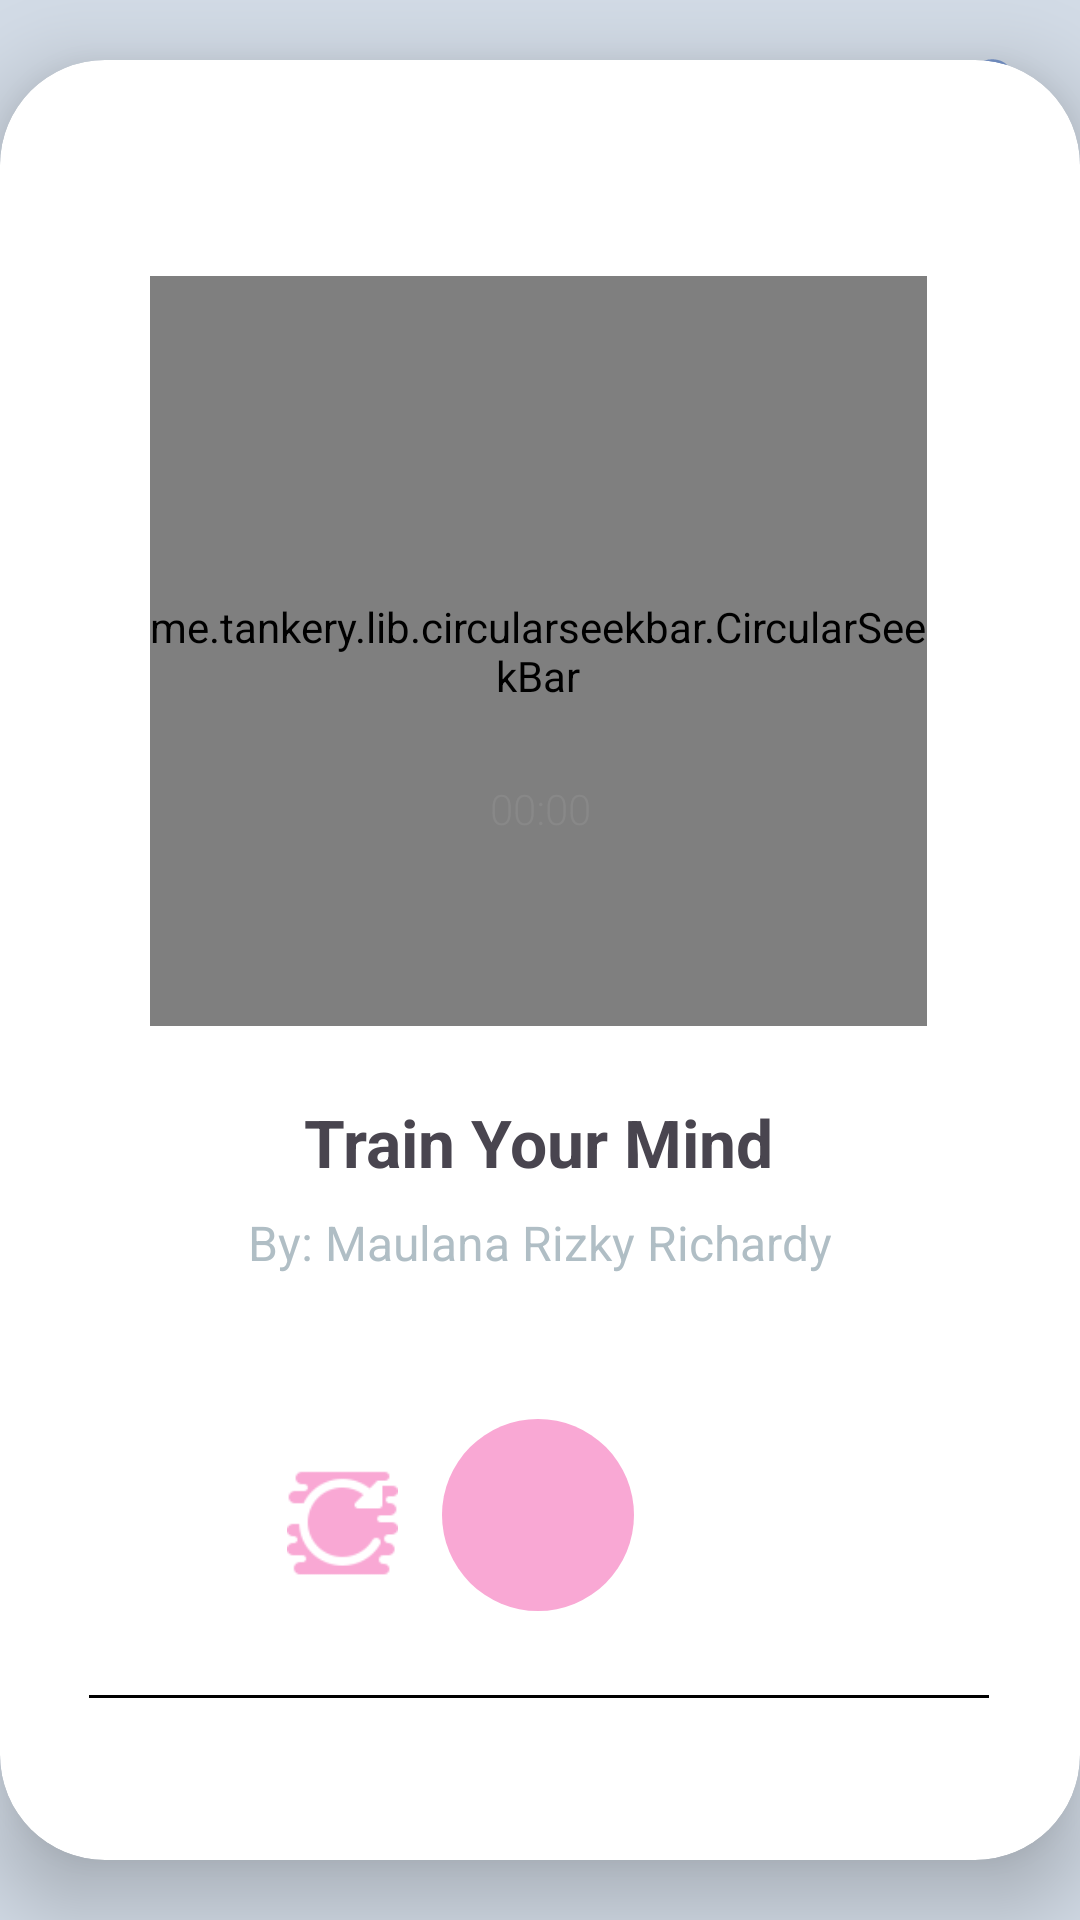

Reconstruct the res/layout file that produces this screen, plus the resources it refers to.
<!-- AndroidManifest.xml: application theme Theme.SkripsTa -->
<!-- res/layout/activity_meditation.xml -->
<?xml version="1.0" encoding="utf-8"?>
<androidx.constraintlayout.widget.ConstraintLayout xmlns:android="http://schemas.android.com/apk/res/android"
    xmlns:app="http://schemas.android.com/apk/res-auto"
    xmlns:tools="http://schemas.android.com/tools"
    android:id="@+id/main"
    android:layout_width="match_parent"
    android:layout_height="match_parent"
    tools:context=".MeditationActivity"
    android:background="@color/app">

    <androidx.cardview.widget.CardView
        android:layout_width="match_parent"
        android:layout_height="600dp"
        app:layout_constraintBottom_toBottomOf="parent"
        app:layout_constraintEnd_toEndOf="parent"
        app:layout_constraintStart_toStartOf="parent"
        app:cardCornerRadius="35dp"
        app:cardElevation="16dp"
        app:layout_constraintTop_toTopOf="parent">

        <androidx.constraintlayout.widget.ConstraintLayout
            android:layout_width="match_parent"
            android:layout_height="match_parent">

            <ImageView
                android:id="@+id/imageView"
                android:layout_width="100dp"
                android:layout_height="100dp"
                android:layout_marginTop="140dp"
                android:src="@drawable/img"
                app:layout_constraintEnd_toEndOf="parent"
                app:layout_constraintHorizontal_bias="0.498"
                app:layout_constraintStart_toStartOf="parent"
                app:layout_constraintTop_toTopOf="parent" />

            <me.tankery.lib.circularseekbar.CircularSeekBar
                android:id="@+id/seekBar"
                android:layout_width="259dp"
                android:layout_height="250dp"
                android:layout_marginTop="72dp"
                app:cs_circle_color="#cbcbcb"
                app:cs_circle_progress_color="@color/black"
                app:cs_circle_stroke_width="3dp"
                app:cs_circle_style="round"
                app:cs_circle_x_radius="200dp"
                app:cs_circle_y_radius="200dp"
                app:cs_disable_pointer="false"
                app:cs_lock_enabled="true"
                app:cs_maintain_equal_circle="true"
                app:cs_max="100"
                app:cs_move_outside_circle="false"
                app:cs_negative_enabled="false"
                app:cs_pointer_alpha_ontouch="10"
                app:cs_pointer_color="@color/black"
                app:cs_pointer_stroke_width="10dp"
                app:cs_progress="0"
                app:cs_use_custom_radii="true"
                app:layout_constraintEnd_toEndOf="parent"
                app:layout_constraintHorizontal_bias="0.496"
                app:layout_constraintStart_toStartOf="parent"
                app:layout_constraintTop_toTopOf="parent" />

            <TextView
                android:id="@+id/titleText"
                android:layout_width="wrap_content"
                android:layout_height="wrap_content"
                android:layout_centerHorizontal="true"
                android:layout_marginTop="24dp"
                android:text="Train Your Mind"
                android:textSize="22sp"
                android:textStyle="bold"
                app:layout_constraintEnd_toEndOf="parent"
                app:layout_constraintHorizontal_bias="0.498"
                app:layout_constraintStart_toStartOf="parent"
                app:layout_constraintTop_toBottomOf="@+id/seekBar" />

            <TextView
                android:id="@+id/subTitleText"
                android:layout_width="wrap_content"
                android:layout_height="wrap_content"
                android:layout_below="@id/titleText"
                android:layout_centerHorizontal="true"
                android:layout_marginTop="8dp"
                android:text="By: Maulana Rizky Richardy"
                android:textColor="#B0BEC5"
                android:textSize="16sp"
                app:layout_constraintEnd_toEndOf="parent"
                app:layout_constraintStart_toStartOf="parent"
                app:layout_constraintTop_toBottomOf="@+id/titleText" />

            <ImageView
                android:id="@+id/playPauseButton"
                android:layout_width="64dp"
                android:layout_height="64dp"
                android:layout_marginTop="48dp"
                android:background="@drawable/play_button_background"
                android:src="@drawable/ic_play"
                app:layout_constraintEnd_toEndOf="parent"
                app:layout_constraintHorizontal_bias="0.498"
                app:layout_constraintStart_toStartOf="parent"
                app:layout_constraintTop_toBottomOf="@+id/subTitleText"
                app:tint="#FFFFFF" />

            <View
                android:layout_width="300dp"
                android:layout_height="1dp"
                android:layout_marginTop="28dp"
                android:background="@color/black"
                app:layout_constraintEnd_toEndOf="parent"
                app:layout_constraintHorizontal_bias="0.495"
                app:layout_constraintStart_toStartOf="parent"
                app:layout_constraintTop_toBottomOf="@+id/playPauseButton" />

            <ImageView
                android:id="@+id/resetButton"
                android:layout_width="37dp"
                android:layout_height="40dp"
                android:layout_marginBottom="92dp"
                android:src="@drawable/ic_reset"
                app:layout_constraintBottom_toBottomOf="parent"
                app:layout_constraintEnd_toStartOf="@+id/playPauseButton"
                app:layout_constraintHorizontal_bias="0.867"
                app:layout_constraintStart_toStartOf="parent" />

            <TextView
                android:id="@+id/currentTimeText"
                android:layout_width="wrap_content"
                android:layout_height="wrap_content"
                android:fontFamily="sans-serif-light"
                android:text="00:00"
                android:textColor="#888888"
                android:textSize="14sp"
                app:layout_constraintEnd_toEndOf="parent"
                app:layout_constraintStart_toStartOf="parent"
                app:layout_constraintTop_toBottomOf="@+id/imageView" />
        </androidx.constraintlayout.widget.ConstraintLayout>

    </androidx.cardview.widget.CardView>

    <ImageView
        android:id="@+id/goBack"
        android:layout_width="44dp"
        android:layout_height="42dp"
        android:layout_marginTop="16dp"
        android:paddingLeft="10dp"
        android:src="@drawable/ic_back"
        app:layout_constraintEnd_toEndOf="parent"
        app:layout_constraintHorizontal_bias="0.018"
        app:layout_constraintStart_toStartOf="parent"
        app:layout_constraintTop_toTopOf="parent" />

    <ImageView
        android:id="@+id/howTo"
        android:layout_width="wrap_content"
        android:layout_height="wrap_content"
        android:layout_marginTop="16dp"
        android:src="@drawable/ic_ask"
        app:layout_constraintEnd_toEndOf="parent"
        app:layout_constraintHorizontal_bias="0.957"
        app:layout_constraintStart_toStartOf="parent"
        app:layout_constraintTop_toTopOf="parent" />
</androidx.constraintlayout.widget.ConstraintLayout>
<!-- resources referenced by this layout -->
<resources>
  <color name="app">#D2DBE6</color>
  <color name="black">#FF000000</color>
  <!-- drawable ic_ask (drawable) -->
  <vector xmlns:android="http://schemas.android.com/apk/res/android" android:height="30dp" android:tint="@color/vista" android:viewportHeight="24" android:viewportWidth="24" android:width="30dp">
        
      <path android:fillColor="@color/vista" android:pathData="M11.07,12.85c0.77,-1.39 2.25,-2.21 3.11,-3.44c0.91,-1.29 0.4,-3.7 -2.18,-3.7c-1.69,0 -2.52,1.28 -2.87,2.34L6.54,6.96C7.25,4.83 9.18,3 11.99,3c2.35,0 3.96,1.07 4.78,2.41c0.7,1.15 1.11,3.3 0.03,4.9c-1.2,1.77 -2.35,2.31 -2.97,3.45c-0.25,0.46 -0.35,0.76 -0.35,2.24h-2.89C10.58,15.22 10.46,13.95 11.07,12.85zM14,20c0,1.1 -0.9,2 -2,2s-2,-0.9 -2,-2c0,-1.1 0.9,-2 2,-2S14,18.9 14,20z"/>
      
  </vector>
  <!-- drawable ic_back (drawable) -->
  <vector xmlns:android="http://schemas.android.com/apk/res/android"
      android:width="40dp"
      android:height="40dp"
      android:viewportWidth="40"
      android:viewportHeight="40">
    <path
        android:pathData="M21.657,33.31C21.876,33.094 22.049,32.836 22.168,32.552C22.286,32.268 22.347,31.963 22.347,31.655C22.347,31.347 22.286,31.043 22.168,30.758C22.049,30.474 21.876,30.216 21.657,30L13.957,22.329H31.667C32.285,22.329 32.879,22.084 33.317,21.647C33.754,21.209 34,20.616 34,19.998C34,19.38 33.754,18.787 33.317,18.35C32.879,17.912 32.285,17.667 31.667,17.667H13.957L21.657,9.996C22.096,9.557 22.343,8.962 22.343,8.341C22.343,7.72 22.096,7.125 21.657,6.686C21.218,6.247 20.622,6 20,6C19.379,6 18.783,6.247 18.344,6.686L6.677,18.343C6.465,18.564 6.298,18.826 6.187,19.112C6.064,19.391 6,19.693 6,19.998C6,20.303 6.064,20.605 6.187,20.884C6.298,21.17 6.465,21.432 6.677,21.653L18.344,33.31C18.56,33.529 18.819,33.702 19.103,33.821C19.387,33.939 19.692,34 20,34C20.308,34 20.613,33.939 20.898,33.821C21.182,33.702 21.44,33.529 21.657,33.31Z"
        android:fillColor="#7896CC"/>
  </vector>
  <!-- drawable ic_reset: png bitmap (drawable, 1564 bytes) -->
  <!-- drawable img: png bitmap (drawable, 64253 bytes) -->
  <!-- drawable play_button_background (drawable) -->
  <shape xmlns:android="http://schemas.android.com/apk/res/android">
      <solid android:color="#F9A8D4" />
      <corners android:radius="32dp" />
      <elevation android:height="4dp" />
  </shape>
  <style name="Theme.SkripsTa" parent="Base.Theme.SkripsTa" />
  <color name="vista">#7896CC</color>
  <style name="Base.Theme.SkripsTa" parent="Theme.Material3.DayNight.NoActionBar">
          <item name="android:windowFullscreen">false</item>
          <item name="android:fitsSystemWindows">true</item>
      </style>
</resources>
